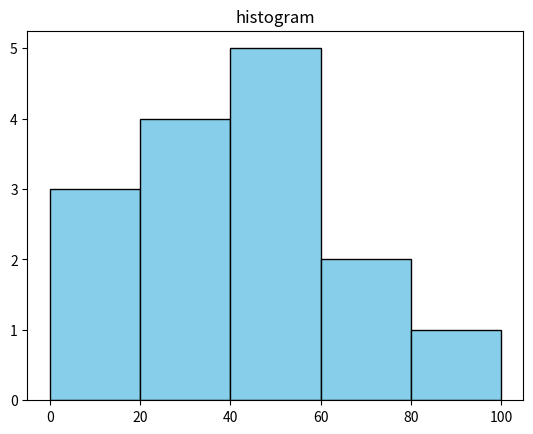

Recreate this plot in Python.

import numpy as np 
import matplotlib.pyplot as plt
a=np.array([22,87,5,43,56,73,55,54,11,20,51,5,79,31,27]) 
plt.hist(a, bins = [0,20,40,60,80,100],color='skyblue', edgecolor='black') 
plt.title("histogram") 
plt.show()
